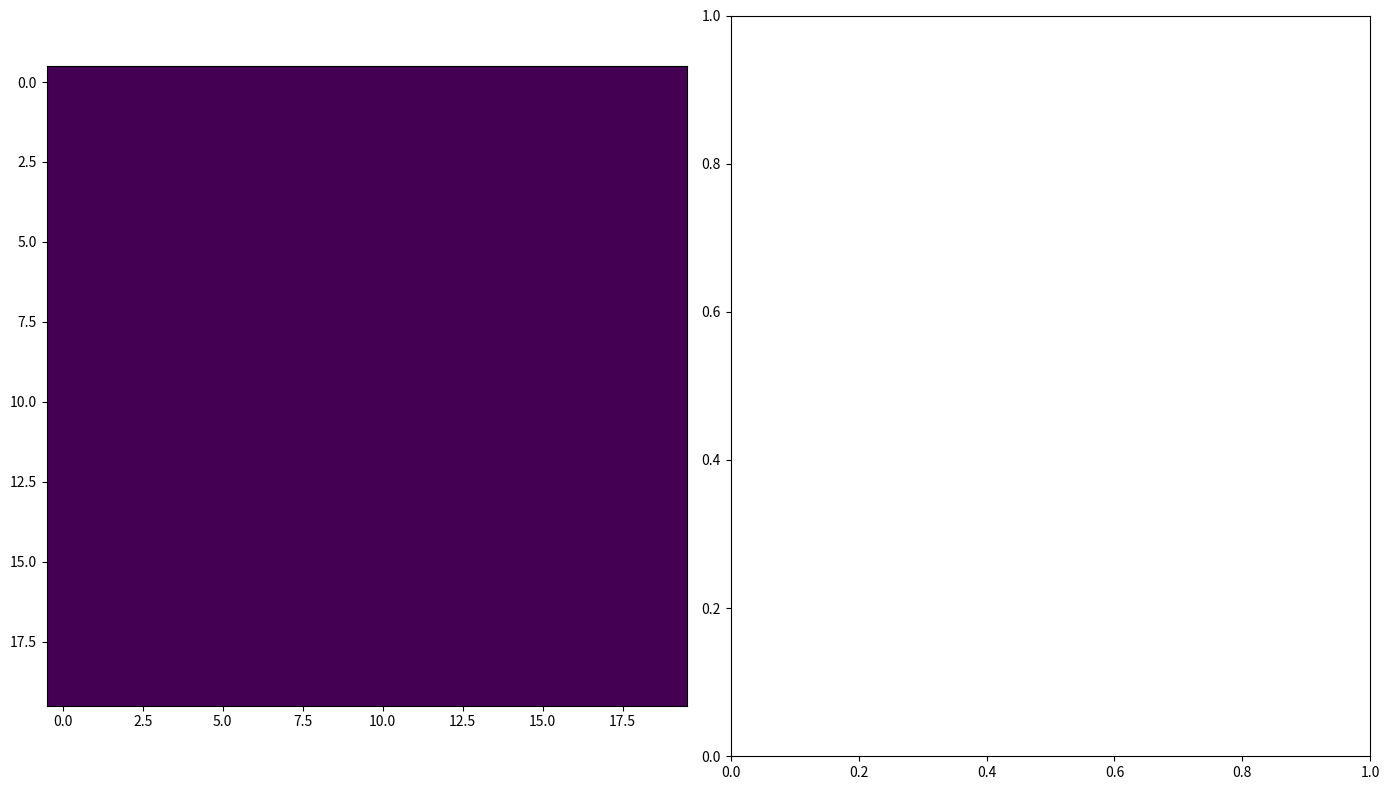

This figure's Python source:
import numpy as np
import matplotlib.pyplot as plt
from matplotlib import animation
from datetime import datetime, timedelta
from matplotlib.colors import Normalize
from scipy.integrate import odeint

class Event:
    def __init__(self, start, end, param_changes):
        self.start = start
        self.end = end
        self.param_changes = param_changes

    def is_active(self, t):
        return self.start <= t < self.end

class SEIRSModel:
    def __init__(self, params, events, hospital_capacity):
        self.params = params
        self.events = events
        self.hospital_capacity = hospital_capacity

    def deriv(self, y, t):
        S, E, I, R, D = y
        
        N = self.params['N'] - D
        
        beta = self.params['beta']
        sigma = self.params['sigma']
        gamma = self.params['gamma']
        delta = self.params['delta']
        mu = self.params['mu_base']  # Base mortality rate

        # Adjust parameters based on active events
        current_params = self.params.copy()
        for event in self.events:
            if event.is_active(t):
                current_params.update(event.param_changes)
        beta, gamma = current_params['beta'], current_params['gamma']

        # Adjust mortality rate based on hospital capacity
        mu = mu + max(0, (I - self.hospital_capacity) / N * self.params['mu_factor'])

        dSdt = -beta * S * I / N + delta * R
        dEdt = beta * S * I / N - sigma * E
        dIdt = sigma * E - gamma * I - mu * I
        dRdt = gamma * I - delta * R
        dDdt = mu * I
        return dSdt, dEdt, dIdt, dRdt, dDdt

    def simulate(self, y0, t):
        # Create an expanded array of time points with sub-steps
        # finer_t = []
        # for i in range(len(t) - 1):
        #     start = t[i]
        #     end = t[i + 1]
        #     step = (end - start) / 10  # Divide each main interval into 10 smaller steps
        #     finer_t.extend(np.arange(start, end, step))
        # finer_t.append(t[-1])  # Make sure to include the last point

        # Solve the system at these finer time points
        results = odeint(self.deriv, y0, t)

        return t, results


hospital_capacity = 2000  # Hospital capacity for serious cases

events = [
    # Holidays
    Event(100, 120, {'beta': 10 / 14}),
    Event(300, 320, {'beta': 10 / 14}),
    Event(500, 520, {'beta': 10 / 14}),
    Event(700, 720, {'beta': 10 / 14}),


    Event(250, 500, {'gamma': 1 / 7})
]

class County:
    def __init__(self, y0, params, travel):
        self.y0 = list(y0)
        self.s, self.e, self.i, self.r, self.d = y0
        self.population = np.sum(self.y0) - self.y0[4]
        self.params = params
        self.travel = 0.01
        self.model = SEIRSModel(params, events, hospital_capacity)

    def update_status(self, t, adj_counties):
        
        
        # Solve for the next step
        t_end, result = self.model.simulate(self.y0, t)        
        self.y0 = result[-1]
        self.s, self.e, self.i, self.r, self.d = self.y0
        self.population = np.sum(self.y0) - self.y0[4]
        

        # # Calculate infections from travel
        # travelers_infected = 0

        if(int(t[0]) % 2 == 0):
            tot = 0
            for county in adj_counties:
                
                travelers = county.i * county.travel / 8
                tot += travelers

            #if 0 < tot <= 100:                
            self.y0[1] += tot
            self.y0[0] -= tot

            # elif tot < -0.01:
            #     print("bad travelers = {}".format(tot))
        
        self.s, self.e, self.i, self.r, self.d = self.y0
        self.population = np.sum(self.y0) - self.y0[4]

        if self.population < 100:
            print("WARNING!! {}\n\n".format(self.population))

    def get_infected_ratio(self):
        if self.population > 0:
            return self.i / self.population
        return 0

# Simulation parameters
N = 20  # Grid size
steps = 800

def random_initial_conditions(params):
    I0 = 0 #np.random.randint(0, 1)
    R0 = 0
    E0 = 0 #np.random.randint(0, 1)
    D0 = 0
    S0 = params['N'] - I0 - E0 - R0 - D0
    return [S0, E0, I0, R0, D0]

def random_params():
    params = {
        'N': np.random.randint(1000, 10000),
        'beta': np.random.uniform(0.5, 5.0) / 14,
        'sigma': 1 / 5,
        'gamma': 1 / 14,
        'delta': 1 / 365,
        'mu_base': 0.000 / 14,  # Base mortality rate per day
        'mu_factor': 0.00  # Additional mortality factor when over capacity
    }
    return params

random_params_starts = [[random_params() for _ in range(N)] for _ in range(N)]
random_initial_cond_starts = [[random_initial_conditions(random_params_starts[i][j]) for i in range(N)] for j in range(N)]
random_initial_cond_starts[int(N/2)][int(N/2)][2] = 5
random_initial_cond_starts[int(N/2)][int(N/2)][0] -= 5 

#print(random_params_starts)
# Initialize the grid
grid = [[County(random_initial_cond_starts[i][j], random_params_starts[i][j], 0) for i in range(N)] for j in range(N)]

# Track total SIR
total_susceptible = []
total_exposed = []
total_infected = []
total_recovered = []
total_deceased = []

INITIAL_POPULATION = sum(params['N'] for sublist in random_params_starts for params in sublist)


def update(frame_num, img, grid, N, ax2):
    new_grid = [[grid[i][j].get_infected_ratio() for j in range(N)] for i in range(N)]
    total_S, total_E, total_I, total_R, total_D = 0, 0, 0, 0, 0
    
    # Get adjacent counties for each county and update statuses
    for i in range(N):
        for j in range(N):
            adj_counties = []
            for di in (-1, 0, 1):
                for dj in (-1, 0, 1):
                    if di == 0 and dj == 0:
                        continue
                    ni, nj = (i + di) % N, (j + dj) % N
                    adj_counties.append(grid[ni][nj])
            grid[i][j].update_status([frame_num, frame_num + 1], adj_counties)
            total_S += grid[i][j].s
            total_E += grid[i][j].e
            total_I += grid[i][j].i
            total_R += grid[i][j].r
            total_D += grid[i][j].d
    
    total_susceptible.append(total_S)
    total_exposed.append(total_E)
    total_infected.append(total_I)
    total_recovered.append(total_R)
    total_deceased.append(total_D)
    # Update the area chart
    ax2.clear()
    ax2.stackplot(range(len(total_susceptible)), total_susceptible, total_exposed, total_infected, total_recovered, total_deceased, colors=['b', 'y', 'r', 'g', 'k'], labels=['Susceptible', 'Exposed', 'Infectious', 'Recovered', 'Deceased'], alpha=0.5)
    ax2.legend(loc='upper right')
    ax2.set_xlim(0, steps)
    ax2.set_ylim(0, INITIAL_POPULATION)
    ax2.set_title('Total SIR Dynamics Over Time')

    img.set_data(new_grid)
    return img,

fig, (ax1, ax2) = plt.subplots(1, 2, figsize=(14, 8))
norm = Normalize(vmin=0, vmax=1)  # Normalize from 0 to 1
img = ax1.imshow([[grid[i][j].get_infected_ratio() for j in range(N)] for i in range(N)],
                 interpolation='nearest', cmap='viridis', norm=norm)  # Use fixed normalization
ani = animation.FuncAnimation(fig, update, fargs=(img, grid, N, ax2),
                              frames=steps, interval=1, save_count=10)

plt.tight_layout()
plt.show()
